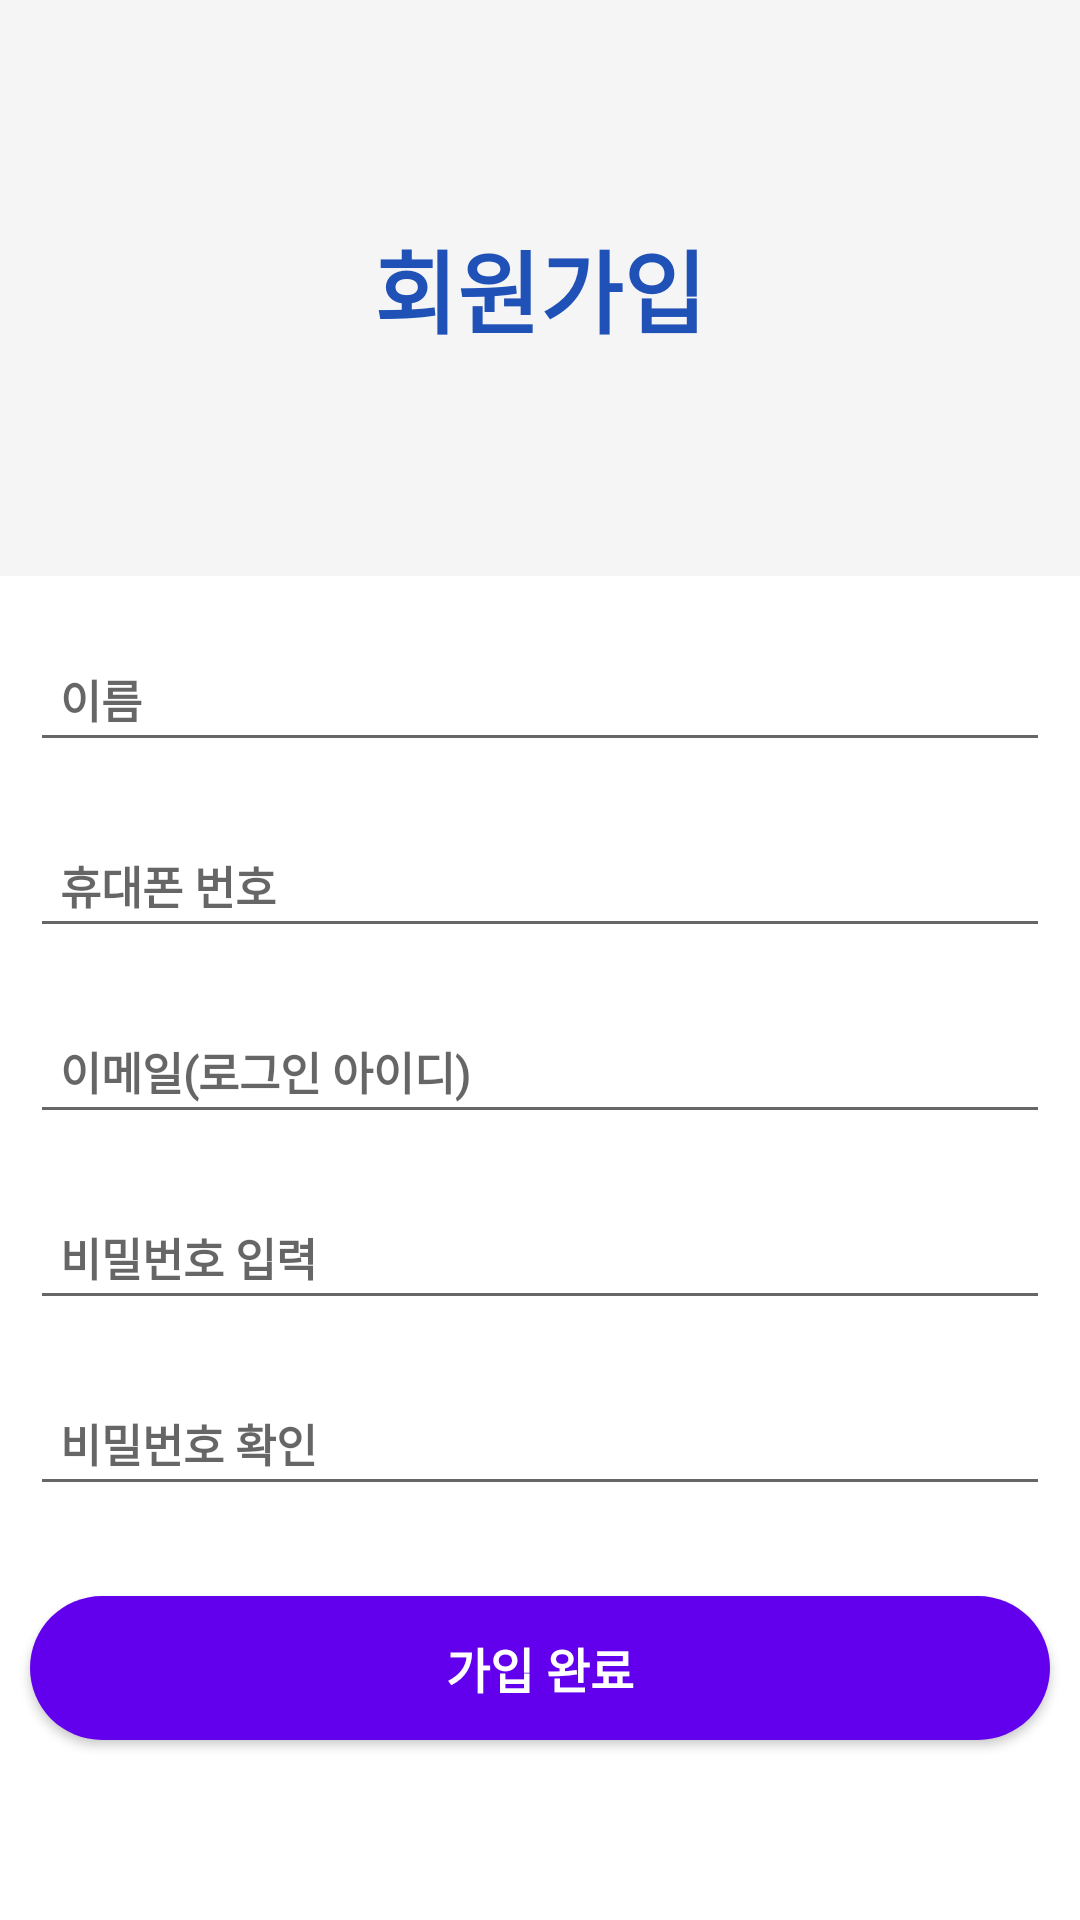

Reconstruct the res/layout file that produces this screen, plus the resources it refers to.
<!-- AndroidManifest.xml: application theme Theme.CapstoneMainProject -->
<!-- res/layout/activity_sign_up.xml -->
<?xml version="1.0" encoding="UTF-8"?>
<LinearLayout xmlns:android="http://schemas.android.com/apk/res/android"
    xmlns:tools="http://schemas.android.com/tools"
    android:id="@+id/layout_signUp"
    android:layout_width="match_parent"
    android:layout_height="match_parent"
    android:orientation="vertical"
    android:weightSum="10"
    tools:context=".SignUpActivity">

    <TextView
        android:id="@+id/textView_signUp"
        android:layout_width="match_parent"
        android:layout_height="0dp"
        android:layout_weight="3"
        android:background="@color/ivory"
        android:fontFamily="@font/cafe_24_ssurround_air"
        android:gravity="center"
        android:text="회원가입"
        android:textColor="#1F51B7"
        android:textSize="30dp"
        android:textStyle="bold" />

    <LinearLayout
        android:layout_width="match_parent"
        android:layout_height="0dp"
        android:layout_weight="7"
        android:background="@color/white"
        android:orientation="vertical"
        android:paddingTop="10dp">

        <EditText
            android:id="@+id/editText_signUp_name"
            android:layout_width="match_parent"
            android:layout_height="wrap_content"
            android:layout_margin="10dp"
            android:fontFamily="@font/cafe_24_ssurround_air"
            android:gravity="left"
            android:hint="이름"
            android:padding="10dp"
            android:textSize="15dp"
            android:textStyle="bold" />

        <EditText
            android:id="@+id/editText_signUp_phoneNumber"
            android:layout_width="match_parent"
            android:layout_height="wrap_content"
            android:layout_margin="10dp"
            android:fontFamily="@font/cafe_24_ssurround_air"
            android:gravity="left"
            android:hint="휴대폰 번호"
            android:padding="10dp"
            android:textSize="15dp"
            android:textStyle="bold" />

        <EditText
            android:id="@+id/editText_signUp_email"
            android:layout_width="match_parent"
            android:layout_height="wrap_content"
            android:layout_margin="10dp"
            android:fontFamily="@font/cafe_24_ssurround_air"
            android:gravity="left"
            android:hint="이메일(로그인 아이디)"
            android:padding="10dp"
            android:textSize="15dp"
            android:textStyle="bold" />

        <EditText
            android:id="@+id/editText_signUp_password"
            android:layout_width="match_parent"
            android:layout_height="wrap_content"
            android:layout_margin="10dp"
            android:fontFamily="@font/cafe_24_ssurround_air"
            android:gravity="left"
            android:hint="비밀번호 입력"
            android:inputType="textPassword"
            android:padding="10dp"
            android:textSize="15dp"
            android:textStyle="bold" />

        <EditText
            android:id="@+id/editText_signUp_password_check"
            android:layout_width="match_parent"
            android:layout_height="wrap_content"
            android:layout_margin="10dp"
            android:fontFamily="@font/cafe_24_ssurround_air"
            android:gravity="left"
            android:hint="비밀번호 확인"
            android:inputType="textPassword"
            android:padding="10dp"
            android:textSize="15dp"
            android:textStyle="bold" />

        <Button
            android:id="@+id/btn_signUp_register"
            android:layout_width="match_parent"
            android:layout_height="wrap_content"
            android:layout_marginHorizontal="10dp"
            android:layout_marginVertical="20dp"
            android:background="@drawable/selector_button_group"
            android:fontFamily="@font/cafe_24_ssurround_air"
            android:text="가입 완료"
            android:textColor="@color/hite"
            android:textSize="16dp"
            android:textStyle="bold" />

    </LinearLayout>
</LinearLayout>
<!-- resources referenced by this layout -->
<resources>
  <color name="hite">#FFFFFF</color>
  <color name="ivory">#F5F5F5</color>
  <color name="white">#ffffff</color>
  <!-- drawable selector_button_group (drawable) -->
  <?xml version="1.0" encoding="utf-8"?>
  <selector xmlns:android="http://schemas.android.com/apk/res/android">
      <item android:drawable="@drawable/shape_button_sortblack" android:state_pressed="true" />
      <item android:drawable="@drawable/shape_button_black" />
  </selector>
  <style name="Theme.CapstoneMainProject" parent="Theme.AppCompat.Light.NoActionBar">
          
          <item name="colorPrimary">@color/purple_500</item>
          <item name="colorPrimaryVariant">@color/purple_700</item>
          <item name="colorOnPrimary">@color/white</item>
          
          <item name="colorSecondary">@color/teal_200</item>
          <item name="colorSecondaryVariant">@color/teal_700</item>
          <item name="colorOnSecondary">@color/black</item>
          
          <item name="android:statusBarColor" tools:targetApi="l">?attr/colorPrimaryVariant</item>
          
      </style>
  <!-- drawable shape_button_sortblack (drawable) -->
  <?xml version="1.0" encoding="utf-8"?>
  <shape xmlns:android="http://schemas.android.com/apk/res/android"
      android:shape="rectangle">
  
      <corners android:radius="30dp" />
  
      <solid android:color="@color/softBlack" />
  
      <padding
          android:bottom="0dp"
          android:left="0dp"
          android:right="0dp"
          android:top="0dp" />
  
      <size
          android:width="150dp"
          android:height="40dp" />
  </shape>
  <!-- drawable shape_button_black (drawable-v24) -->
  <?xml version="1.0" encoding="utf-8"?>
  <shape xmlns:android="http://schemas.android.com/apk/res/android"
      android:shape="rectangle">
      <corners android:radius="30dp" />
      <solid android:color="@color/black" />
      <padding
          android:bottom="0dp"
          android:left="0dp"
          android:right="0dp"
          android:top="0dp" />
      <size
          android:width="150dp"
          android:height="40dp" />
  </shape>
  <color name="purple_500">#FF6200EE</color>
  <color name="purple_700">#FF3700B3</color>
  <color name="teal_200">#FF03DAC5</color>
  <color name="teal_700">#FF018786</color>
  <color name="black">#000000</color>
  <color name="softBlack">#7E7E7E</color>
</resources>
